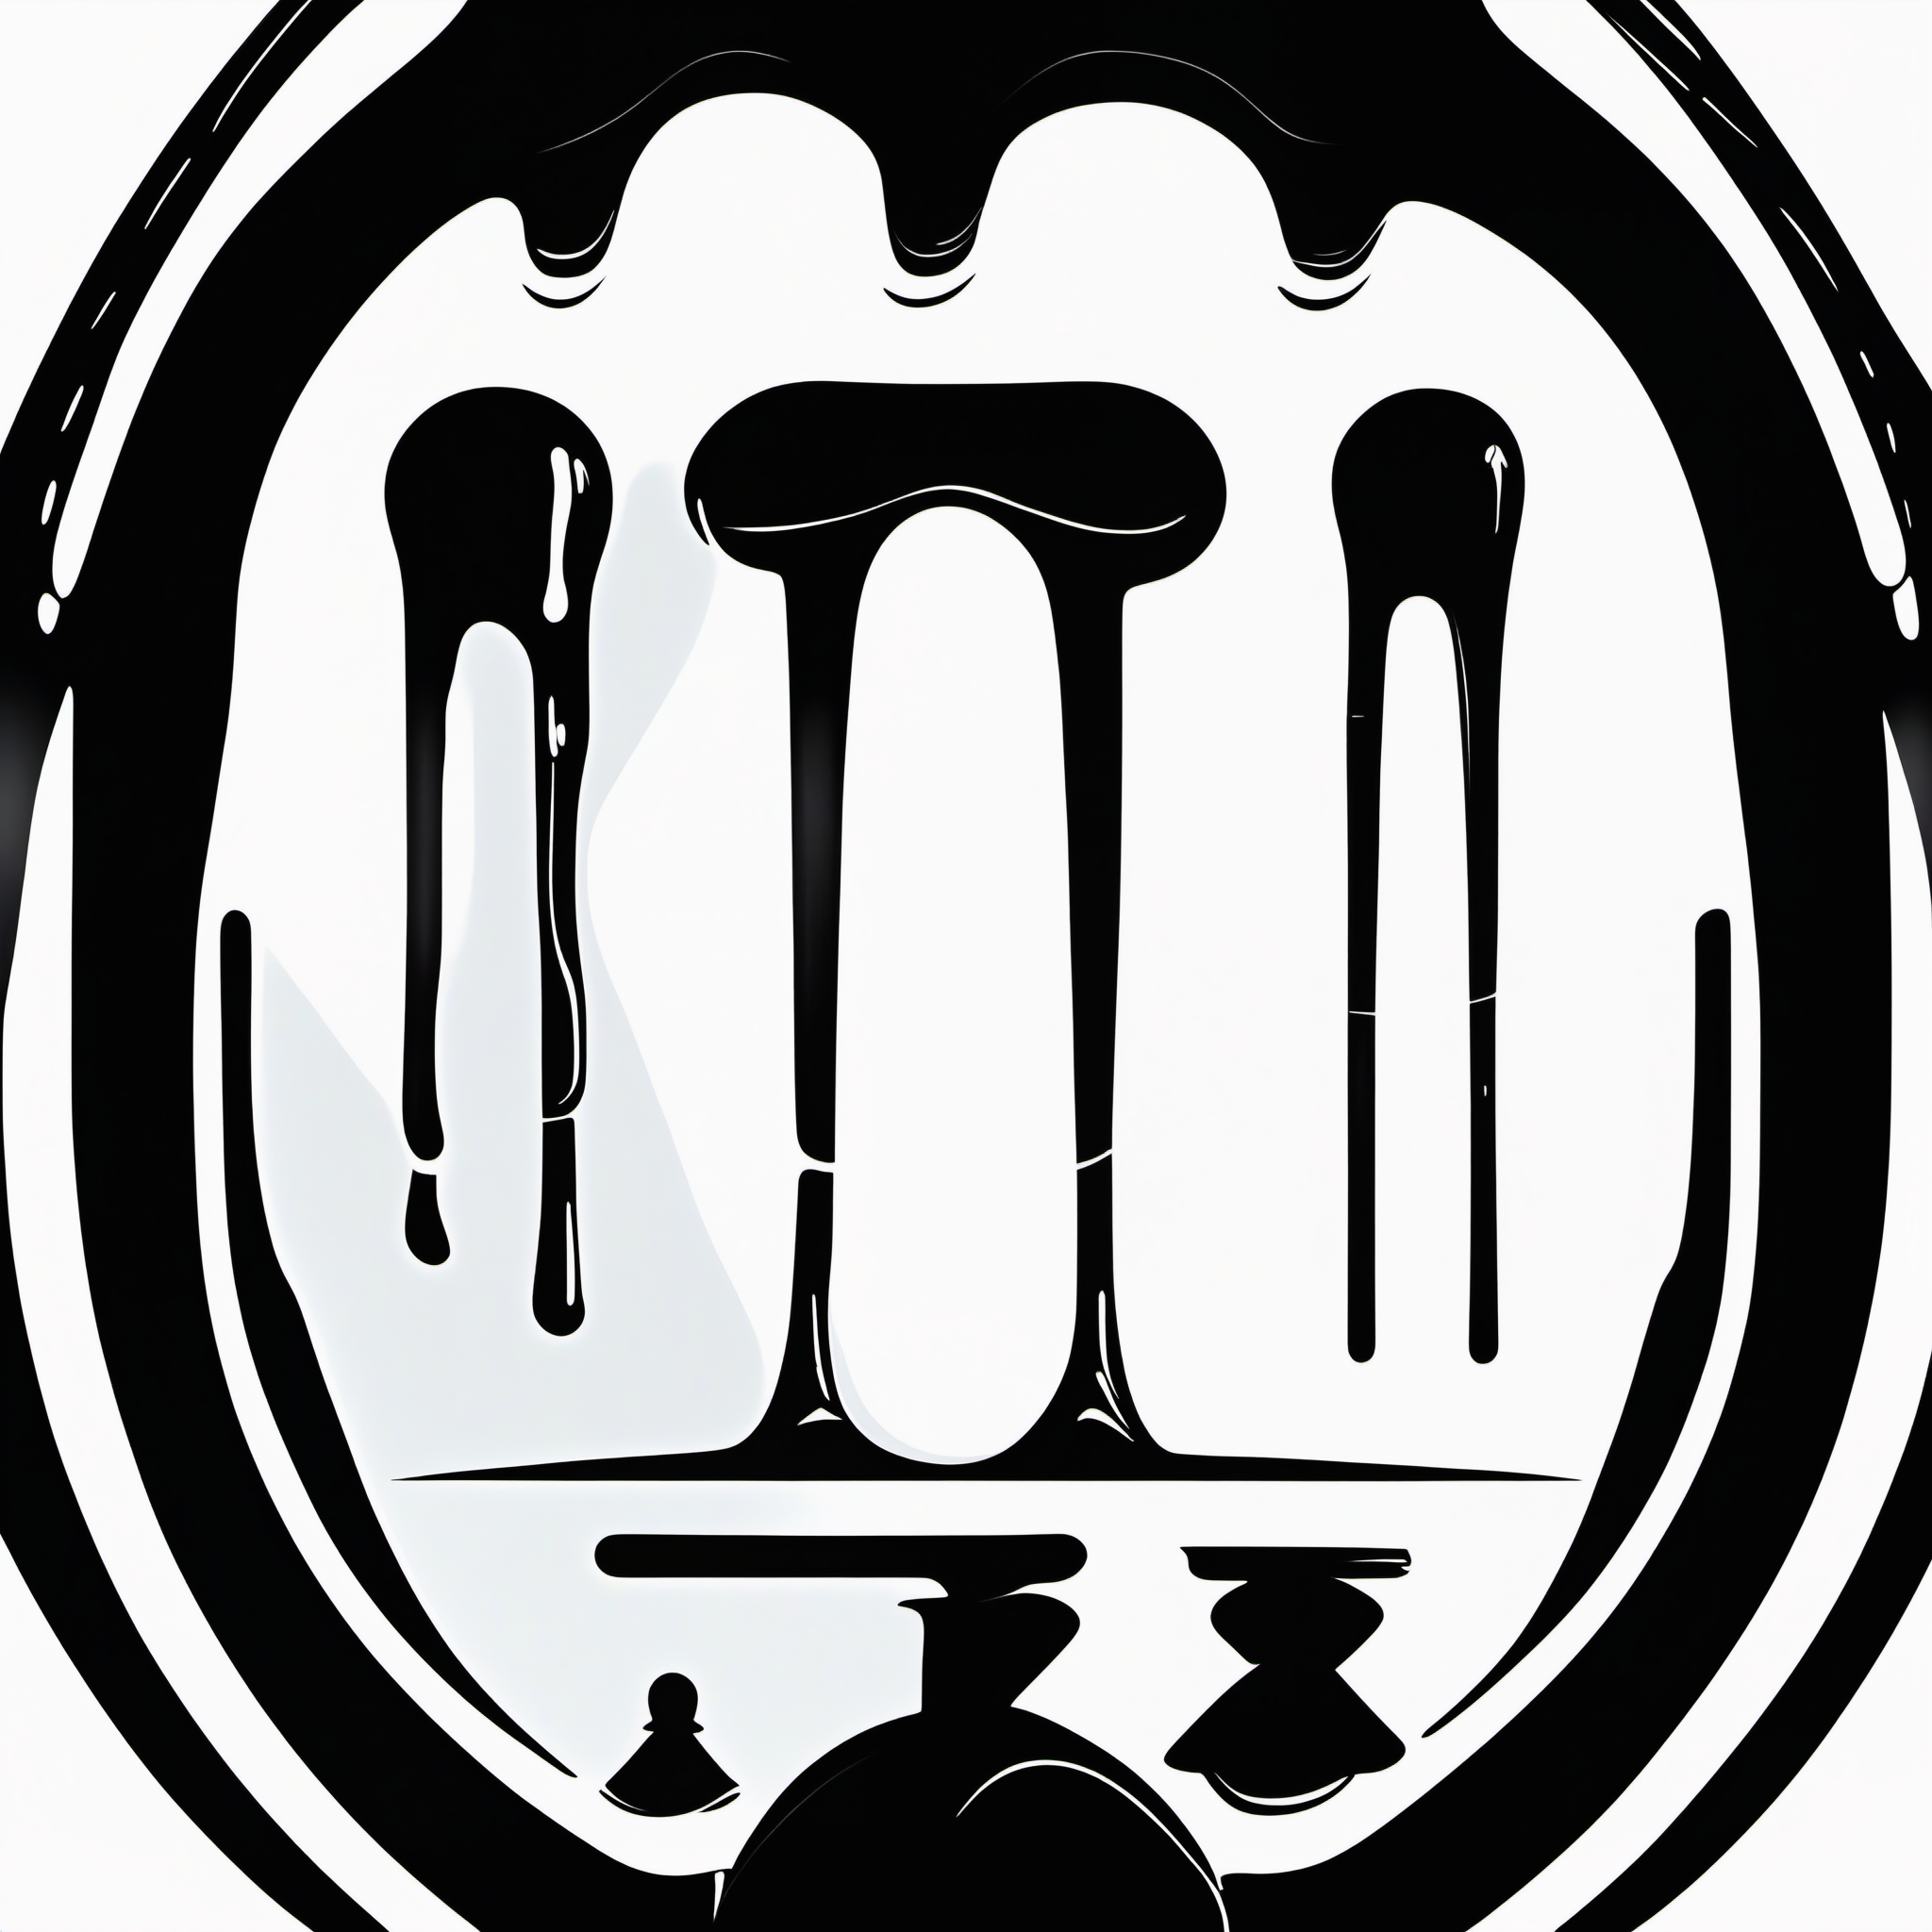
Generation parameters embedded in this image by AUTOMATIC1111 Stable Diffusion web UI or a fork of it (Forge, ...) (PNG 'parameters' text chunk):
DRIP text logo, minimalist, circular shapes, black and white
Negative prompt: score_6, score_5, score_4, ugly, bad quality, blurry
Steps: 20, Sampler: , CFG scale: 7.000000000000002, Seed: 52852233, Size: 512x512, Model: sd_xl_base_1.0, Version: ComfyUI, Civitai resources: [{"modelName":"SD XL","versionName":"v1.0","air":"urn:air:sdxl:checkpoint:civitai:101055@126601"}]